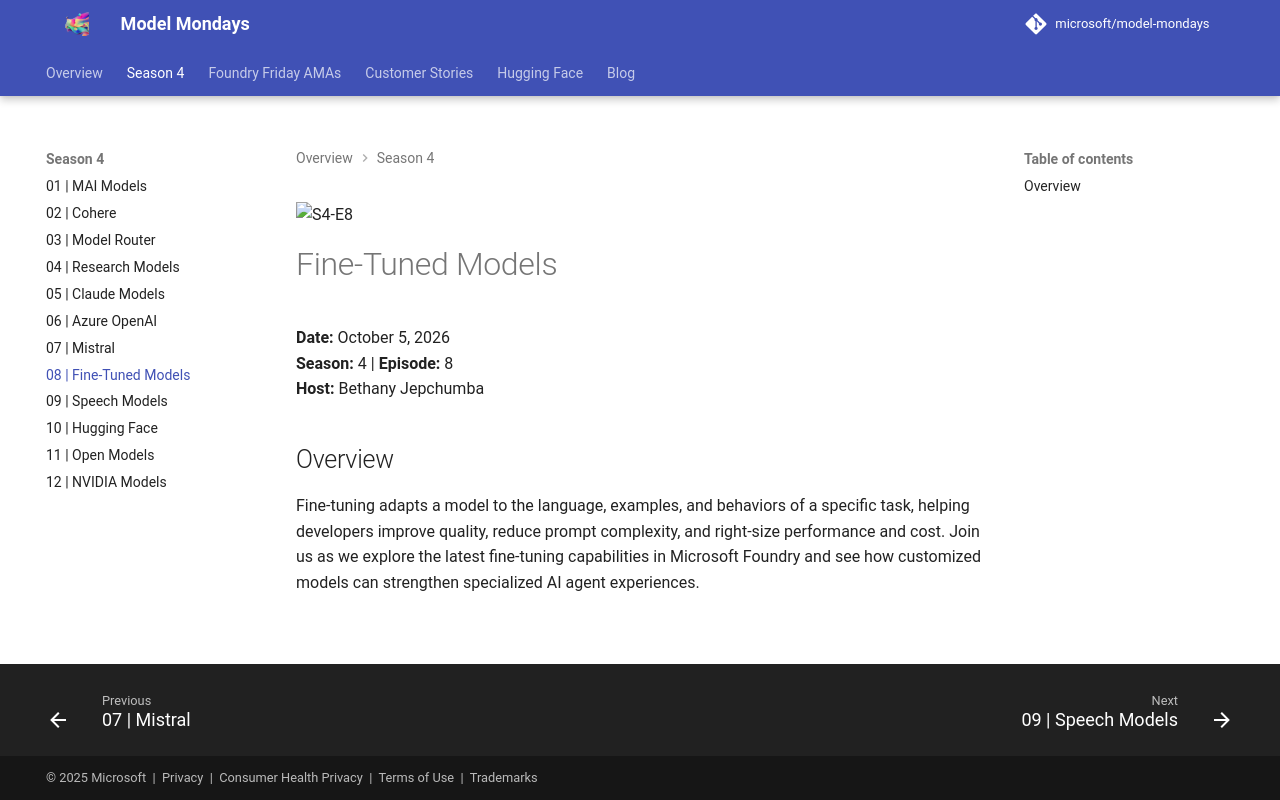

repository: nitya/model-mondays · page: model-mondays/2026-10-05-s04-e08/index.html · generator: mkdocs

![S4-E8](../assets/model-mondays/S4-E8.png)

# Fine-Tuned Models

**Date:** October 5, 2026<br>
**Season:** 4 | **Episode:** 8<br>
**Host:** Bethany Jepchumba

## Overview

Fine-tuning adapts a model to the language, examples, and behaviors of a specific task, helping developers improve quality, reduce prompt complexity, and right-size performance and cost. Join us as we explore the latest fine-tuning capabilities in Microsoft Foundry and see how customized models can strengthen specialized AI agent experiences.
